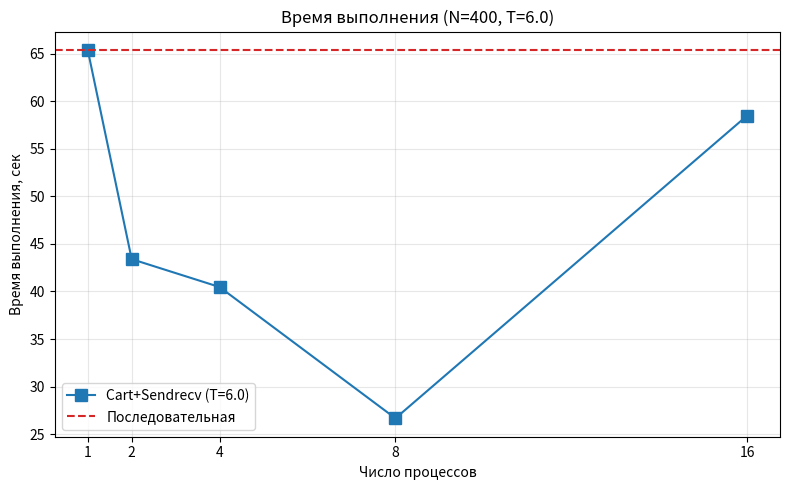
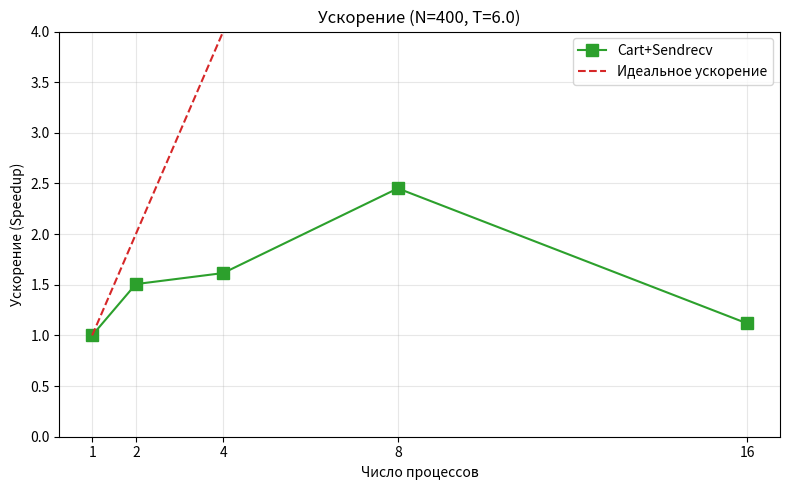
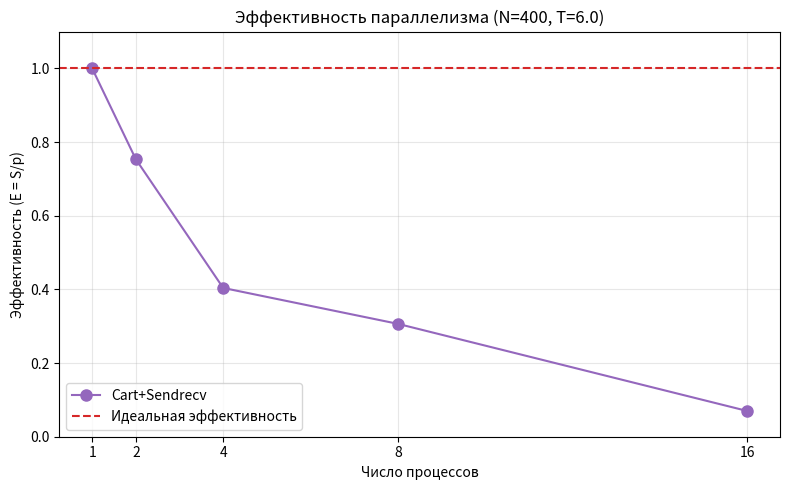

Here is the Python script that generated these plots, in order:
# plot_results.py
import matplotlib.pyplot as plt
import numpy as np
import os

# Создаём папку images/
os.makedirs("images", exist_ok=True)

# === ДАННЫЕ ИЗ ТВОИХ ЗАМЕРОВ ===
procs = [1, 2, 4, 8, 16]

# Последовательная: 65.39 сек (T=6.0, N=400)
T_serial = 65.39

# Cart+Sendrecv (T=6.0)
T_cart = [65.39, 43.40, 40.47, 26.67, 58.48]

# Scatter/Gather (T=0.6) — НЕ ИСПОЛЬЗУЕМ ДЛЯ СРАВНЕНИЯ
# T_sg = [65.39, 4.36, 4.04, 2.80, 3.54]

# === 1. График времени выполнения ===
plt.figure(figsize=(8, 5))
plt.plot(procs, T_cart, 's-', color='tab:blue', label='Cart+Sendrecv (T=6.0)', markersize=8)
plt.axhline(T_serial, color='tab:red', linestyle='--', label='Последовательная')
plt.xlabel('Число процессов')
plt.ylabel('Время выполнения, сек')
plt.title('Время выполнения (N=400, T=6.0)')
plt.grid(True, alpha=0.3)
plt.legend()
plt.xticks(procs)
plt.tight_layout()
plt.savefig('images/execution_time.png', dpi=200)
plt.close()

# === 2. График ускорения ===
S_cart = T_serial / np.array(T_cart)

plt.figure(figsize=(8, 5))
plt.plot(procs, S_cart, 's-', color='tab:green', label='Cart+Sendrecv', markersize=8)
plt.plot(procs, procs, '--', color='tab:red', label='Идеальное ускорение')
plt.xlabel('Число процессов')
plt.ylabel('Ускорение (Speedup)')
plt.title('Ускорение (N=400, T=6.0)')
plt.grid(True, alpha=0.3)
plt.legend()
plt.xticks(procs)
plt.ylim(0, max(S_cart.max(), 3) + 1)
plt.tight_layout()
plt.savefig('images/speedup.png', dpi=200)
plt.close()

# === 3. График эффективности ===
E_cart = S_cart / np.array(procs)

plt.figure(figsize=(8, 5))
plt.plot(procs, E_cart, 'o-', color='tab:purple', label='Cart+Sendrecv', markersize=8)
plt.axhline(1.0, color='tab:red', linestyle='--', label='Идеальная эффективность')
plt.xlabel('Число процессов')
plt.ylabel('Эффективность (E = S/p)')
plt.title('Эффективность параллелизма (N=400, T=6.0)')
plt.grid(True, alpha=0.3)
plt.legend()
plt.xticks(procs)
plt.ylim(0, 1.1)
plt.tight_layout()
plt.savefig('images/efficiency.png', dpi=200)
plt.close()

print("Графики сохранены в папку images/:")
print("   images/execution_time.png")
print("   images/speedup.png")
print("   images/efficiency.png")
